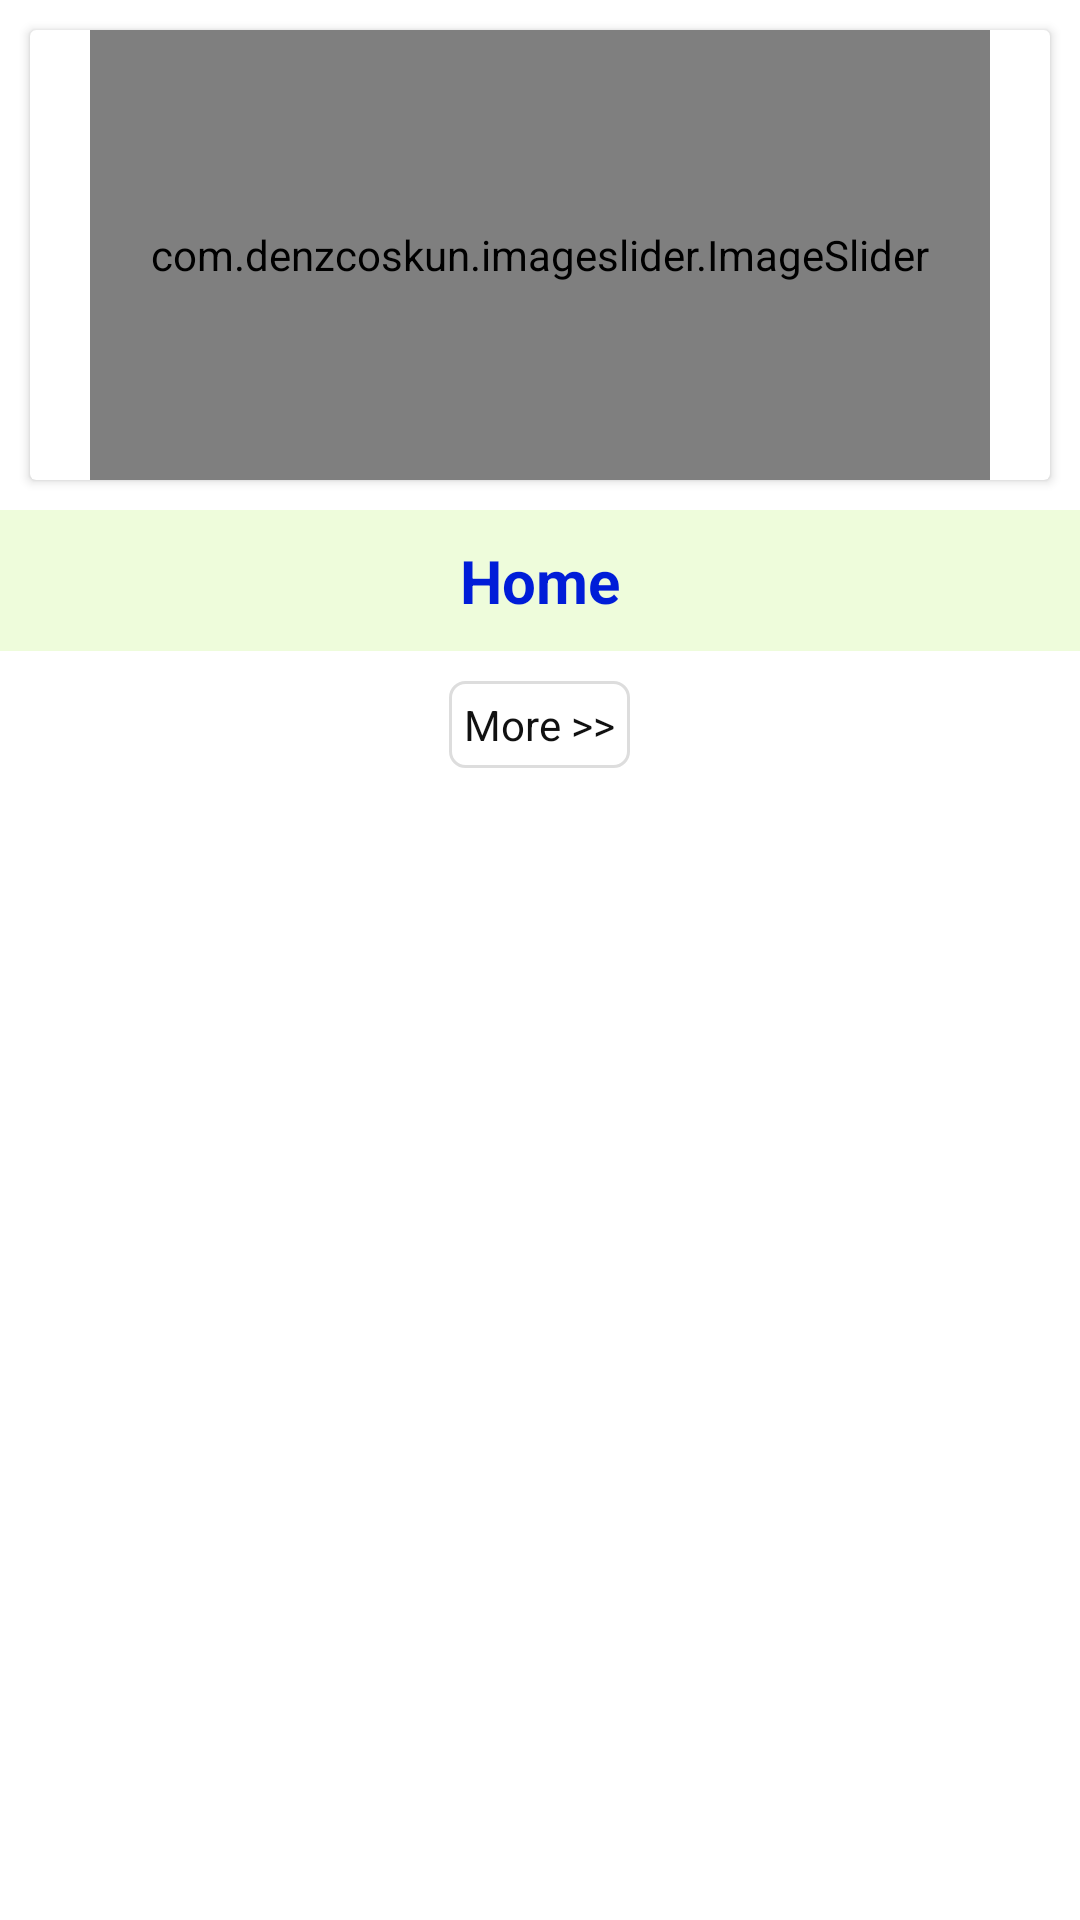

This screen was rendered from an Android layout file. Write that file and the resources it references.
<!-- AndroidManifest.xml: application theme Theme.EndProject -->
<!-- res/layout/fragment_home.xml -->
<?xml version="1.0" encoding="utf-8"?>
<ScrollView android:layout_width="match_parent"
    android:layout_height="match_parent"
    xmlns:android="http://schemas.android.com/apk/res/android">
<RelativeLayout xmlns:android="http://schemas.android.com/apk/res/android"
    xmlns:tools="http://schemas.android.com/tools"
    android:layout_width="match_parent"
    android:layout_height="match_parent"
    xmlns:app="http://schemas.android.com/apk/res-auto"
    android:paddingBottom="10dp"
    tools:context=".HomeFragment">

    
    <androidx.cardview.widget.CardView
        android:id="@+id/cardView_slide"
        android:layout_margin="10dp"
        android:layout_width="match_parent"
        android:layout_height="wrap_content">
        <LinearLayout
            android:orientation="vertical"
            android:gravity="center_horizontal"
            android:layout_width="match_parent"
            android:layout_height="wrap_content">
            <com.denzcoskun.imageslider.ImageSlider
                android:id="@+id/imageSlider_home"
                app:iss_period="3000"
                app:iss_auto_cycle="true"
                app:iss_delay="2000"
                app:iss_corner_radius="10"
                app:iss_title_background="@drawable/gradient"
                android:layout_width="300dp"
                android:layout_height="150dp"/>
        </LinearLayout>
    </androidx.cardview.widget.CardView>
    <TextView
        android:id="@+id/tv_title"
        android:layout_below="@id/cardView_slide"
        android:layout_width="match_parent"
        android:padding="10dp"
        android:background="#39B3EF60"
        android:layout_height="wrap_content"
        android:textStyle="bold"
        android:textSize="20sp"
        android:gravity="center"
        android:textColor="#001DD8"
        android:layout_centerHorizontal="true"
        android:text="Home" />



    <androidx.recyclerview.widget.RecyclerView
        android:layout_below="@id/tv_title"
        android:paddingRight="10dp"
        android:paddingLeft="10dp"
        android:paddingTop="10dp"
        android:id="@+id/home_recyclerView"
        android:layout_width="match_parent"
        android:layout_height="wrap_content"/>

    <TextView
        android:id="@+id/loadMore"
        android:text="More >>"
        android:layout_below="@id/home_recyclerView"
        android:layout_width="wrap_content"
        android:layout_height="wrap_content"
        android:background="@drawable/more_back"
        android:padding="5dp"
        android:textColor="#111"
        android:layout_centerHorizontal="true"
        />
</RelativeLayout>
</ScrollView>
<!-- resources referenced by this layout -->
<resources>
  <!-- drawable more_back (drawable) -->
  <?xml version="1.0" encoding="utf-8"?>
  <shape xmlns:android="http://schemas.android.com/apk/res/android" >
      <stroke
          android:width="1dp"
          android:color="#ddd" />
  
      <solid android:color="#ffffff" />
  
      <padding
          android:left="1dp"
          android:right="1dp"
          android:bottom="1dp"
          android:top="1dp" />
  
      <corners android:radius="5dp" />
  </shape>
  <style name="Theme.EndProject" parent="Theme.MaterialComponents.DayNight.NoActionBar">
          
          <item name="colorPrimary">@color/purple_500</item>
          <item name="colorPrimaryVariant">@color/purple_700</item>
          <item name="colorOnPrimary">@color/white</item>
          
          <item name="colorSecondary">@color/teal_200</item>
          <item name="colorSecondaryVariant">@color/teal_700</item>
          <item name="colorOnSecondary">@color/black</item>
          
          <item name="android:statusBarColor" tools:targetApi="l">?attr/colorPrimaryVariant</item>
          
      </style>
  <!-- not gathered from this repository: default colours our renderer supplied (Android Studio template values) -->
  <color name="purple_500">#FF6200EE</color>
  <color name="purple_700">#FF3700B3</color>
  <color name="teal_200">#FF03DAC5</color>
  <color name="teal_700">#FF018786</color>
  <color name="black">#FF000000</color>
  <color name="white">#FFFFFFFF</color>
</resources>
